2-way image classification set "horse-or-human" from GitHub (Pandyapriyanka-git/CNN); label vocabulary: horses, humans.

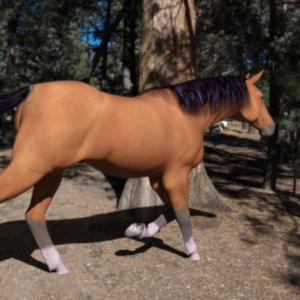
Label: horses

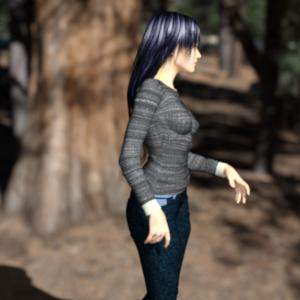
Label: humans

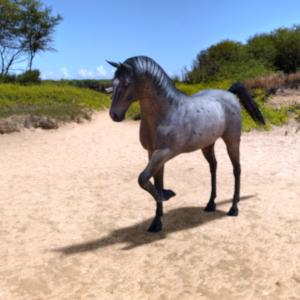
Label: horses

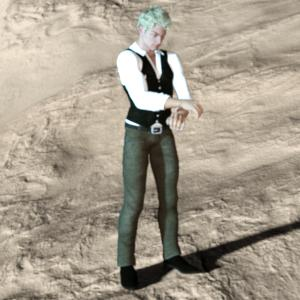
Label: humans
